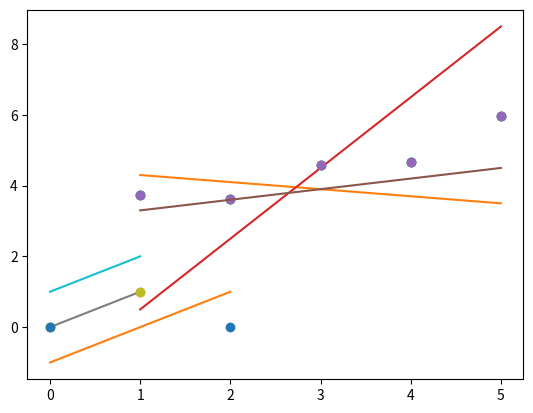

Write Python code to recreate this figure.
import numpy as np
import matplotlib.pyplot as plt


def plot(x: np.ndarray, y: np.ndarray, theta: np.ndarray) -> None:
    """Plot the data and prediction line from three non-empty numpy.array.
    Args:
    x: has to be an numpy.array, a vector of shape m * 1.
    y: has to be an numpy.array, a vector of shape m * 1.
    theta: has to be an numpy.array, a vector of shape 2 * 1.
    Returns:
    Nothing.
    Raises:
    This function should not raise any Exception.
    """
    def h(x): return theta[0] + theta[1] * x
    plt.plot(x, y, "o")
    plt.plot(x, h(x))
    plt.show()


x = np.arange(1, 6).reshape(-1, 1)
y = np.array([[3.74013816], [3.61473236], [
             4.57655287], [4.66793434], [5.95585554]])

theta1 = np.array([[4.5], [-0.2]])
plot(x, y, theta1)

theta2 = np.array([[-1.5], [2]])
plot(x, y, theta2)

theta3 = np.array([[3], [0.3]])
plot(x, y, theta3)

plot(np.array([0, 1]), np.array([0, 1]), np.array([0, 1]))
plot(np.array([0, 1]), np.array([0, 1]), np.array([1, 1]))
plot(np.array([0, 2]), np.array([0, 0]), np.array([-1, 1]))
